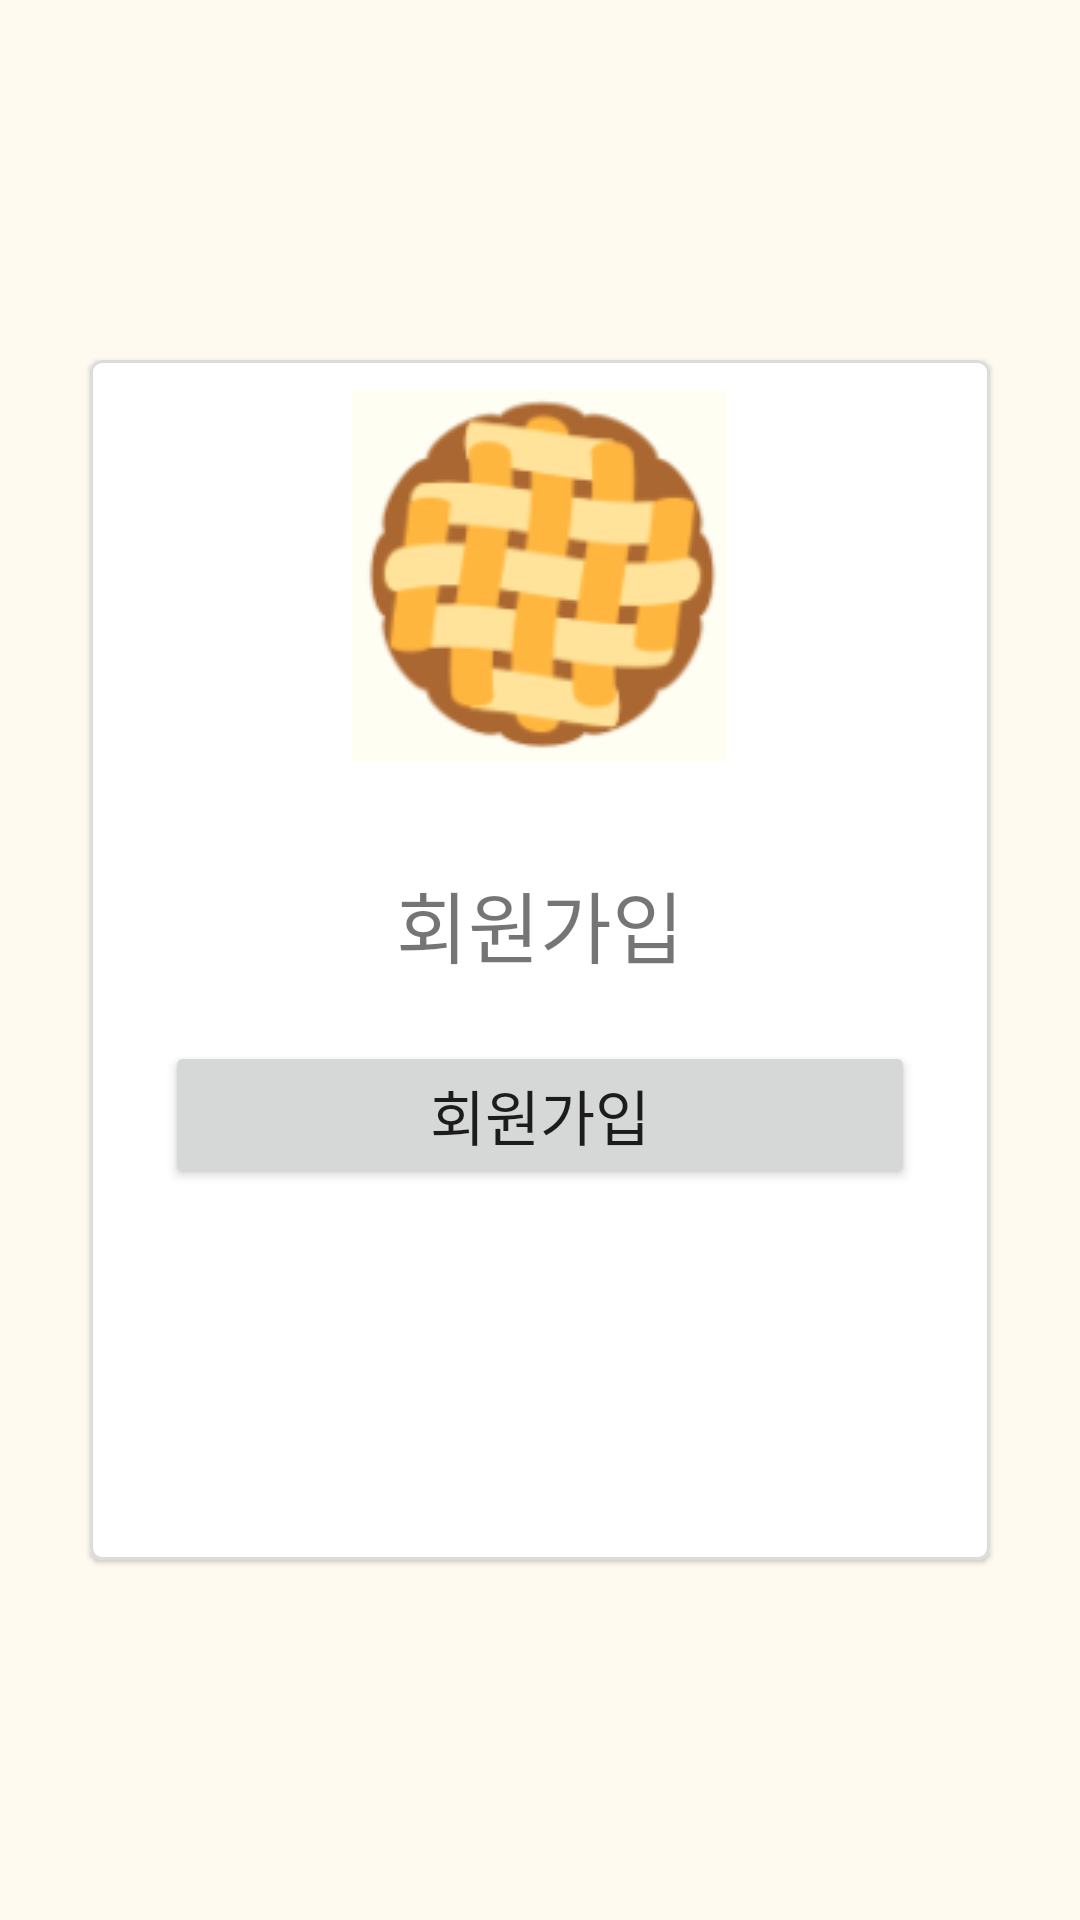

This screen was rendered from an Android layout file. Write that file and the resources it references.
<!-- AndroidManifest.xml: application theme Theme.Project_ApplePie -->
<!-- res/layout/activity_sign_up.xml -->
<?xml version="1.0" encoding="utf-8"?>
<androidx.constraintlayout.widget.ConstraintLayout xmlns:android="http://schemas.android.com/apk/res/android"
    xmlns:app="http://schemas.android.com/apk/res-auto"
    xmlns:tools="http://schemas.android.com/tools"
    android:layout_width="match_parent"
    android:layout_height="match_parent"
    tools:context=".SignUp"
    android:background="#FFFAF0">

    <com.google.android.material.card.MaterialCardView
        android:layout_width="match_parent"
        android:layout_height="400dp"
        app:layout_constraintBottom_toBottomOf="parent"
        app:layout_constraintEnd_toEndOf="parent"
        app:layout_constraintStart_toStartOf="parent"
        app:layout_constraintTop_toTopOf="parent"
        android:layout_marginLeft="30dp"
        android:layout_marginRight="30dp"
        app:strokeColor="#DCDCDC"
        app:strokeWidth="1dp">

        <LinearLayout
            android:layout_width="match_parent"
            android:layout_height="match_parent"
            android:layout_gravity="center"
            android:orientation="vertical">

            <ImageView
                android:layout_width="wrap_content"
                android:layout_height="wrap_content"
                android:layout_gravity="center"
                android:src="@drawable/icon"
                android:layout_marginTop="10dp">
            </ImageView>

            <TextView
                android:layout_width="wrap_content"
                android:layout_height="wrap_content"
                android:layout_gravity="center"
                android:text="회원가입"
                android:textSize="26sp"
                android:layout_marginTop="35dp">
            </TextView>

            <Button
                android:id="@+id/btnSignUp"
                android:layout_width="250dp"
                android:layout_height="wrap_content"
                android:layout_gravity="center"
                android:text="회원가입"
                android:textSize="20sp"
                android:layout_marginTop="20dp">
            </Button>

        </LinearLayout>

    </com.google.android.material.card.MaterialCardView>

</androidx.constraintlayout.widget.ConstraintLayout>
<!-- resources referenced by this layout -->
<resources>
  <!-- drawable icon: png bitmap (drawable-v24, 10611 bytes) -->
  <style name="Theme.Project_ApplePie" parent="Theme.MaterialComponents.DayNight.DarkActionBar">
          
          <item name="colorPrimary">#FFA500</item>
          <item name="colorPrimaryVariant">@color/purple_700</item>
          <item name="colorOnPrimary">@color/white</item>
          
          <item name="colorSecondary">@color/teal_200</item>
          <item name="colorSecondaryVariant">@color/teal_700</item>
          <item name="colorOnSecondary">@color/black</item>
          
          <item name="android:statusBarColor" tools:targetApi="l">?attr/colorPrimaryVariant</item>
          
          <item name="windowNoTitle">true</item>
      </style>
  <!-- not gathered from this repository: default colours our renderer supplied (Android Studio template values) -->
  <color name="purple_700">#FF3700B3</color>
  <color name="teal_200">#FF03DAC5</color>
  <color name="teal_700">#FF018786</color>
  <color name="black">#FF000000</color>
  <color name="white">#FFFFFFFF</color>
</resources>
